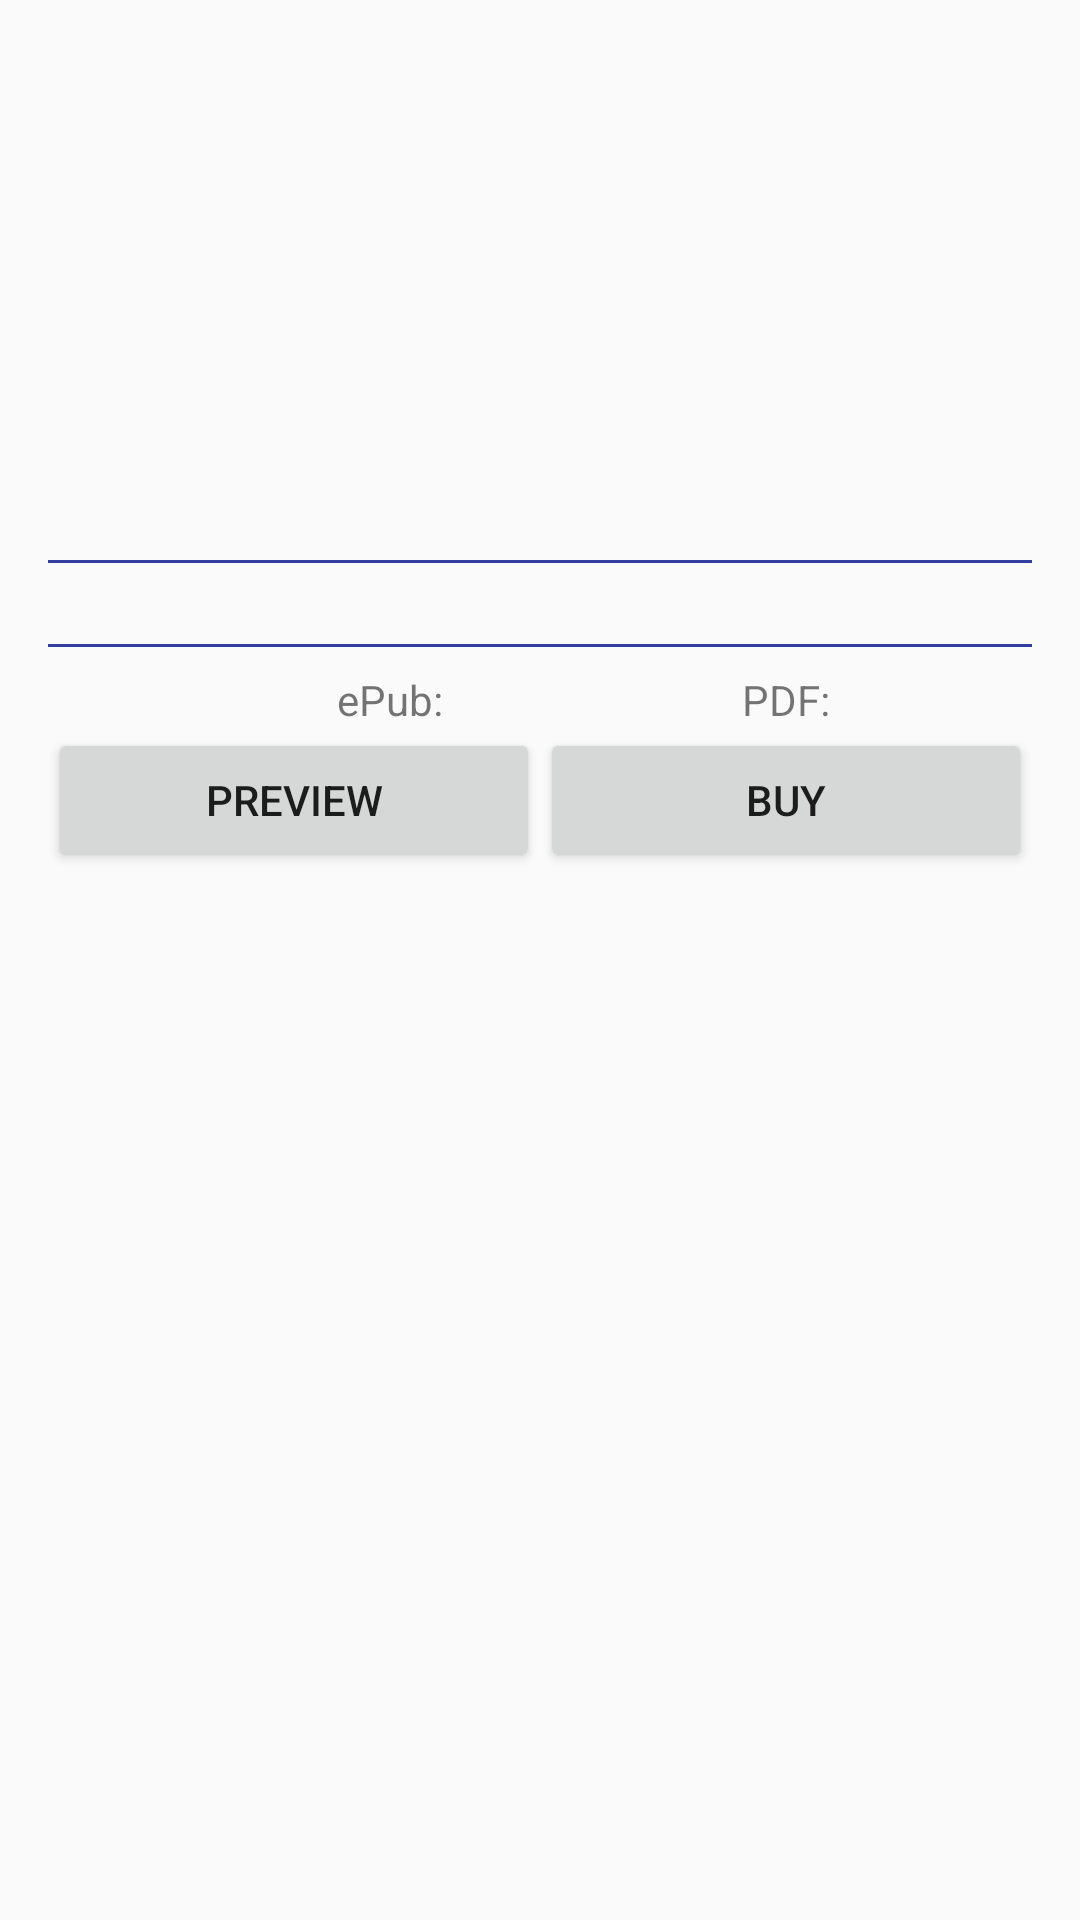

The Android layout XML behind this screen, and the referenced resources:
<!-- AndroidManifest.xml: application theme AppTheme -->
<!-- res/layout/activity_book_detailed_info.xml -->
<?xml version="1.0" encoding="utf-8"?>
<ScrollView
    xmlns:android="http://schemas.android.com/apk/res/android"
    xmlns:tools="http://schemas.android.com/tools"
    android:layout_width="match_parent"
    android:layout_height="match_parent"
    tools:context="com.example.android.booklistingappudacity.BookDetailsActivity">

    <LinearLayout
        android:layout_width="match_parent"
        android:layout_height="wrap_content"
        android:orientation="vertical"
        android:padding="16dp">

        <LinearLayout
            android:layout_width="match_parent"
            android:layout_height="wrap_content"
            android:orientation="horizontal">

            <ImageView
                android:id="@+id/detailed_book_thumbnail"
                style="@style/detailed_thumbnail"
                tools:src="@drawable/no_preview"/>

            <LinearLayout
                android:layout_width="0dp"
                android:layout_weight="2"
                android:layout_height="wrap_content"
                android:orientation="vertical">

                <TextView
                    android:id="@+id/detailed_book_title"
                    android:tag="TextView"
                    style="@style/detailed_title"
                    tools:text="@string/placeholder_book_title"
                    />

                <TextView
                    android:id="@+id/detailed_book_author"
                    android:tag="TextView"
                    style="@style/detailed_author"
                    tools:text="@string/placeholder_book_author"
                    />

                <TextView
                    android:id="@+id/detailed_book_release_date"
                    android:tag="TextView"
                    android:layout_width="match_parent"
                    android:layout_height="wrap_content"
                    tools:text="@string/placeholder_book_release_date"
                    />

                <TextView
                    android:id="@+id/detailed_book_publisher"
                    android:tag="TextView"
                    android:layout_width="match_parent"
                    android:layout_height="wrap_content" />

                <TextView
                    android:id="@+id/detailed_book_release_category"
                    android:tag="TextView"
                    android:layout_width="match_parent"
                    android:layout_height="wrap_content"
                    tools:text="@string/placeholder_book_category"
                    />

                <TextView
                    android:id="@+id/detailed_book_print_type"
                    android:tag="TextView"
                    android:layout_width="match_parent"
                    android:layout_height="wrap_content"
                    tools:text="@string/placeholder_book_print_type"/>

                <TextView
                    android:id="@+id/detailed_book_rating"
                    android:tag="TextView"
                    android:layout_width="wrap_content"
                    android:layout_height="wrap_content"
                    />

                <TextView
                    android:id="@+id/detailed_book_price"
                    android:tag="TextView"
                    android:layout_width="wrap_content"
                    android:layout_height="wrap_content"
                    tools:text="@string/placeholder_book_price"
                    />
            </LinearLayout>
        </LinearLayout>

        <View
            android:layout_width="match_parent"
            android:layout_height="1dp"
            android:background="@color/colorPrimaryDark"
            />

        <TextView
            android:id="@+id/detailed_book_description"
            android:tag="TextView"
            android:layout_width="match_parent"
            android:layout_height="wrap_content"
            android:paddingBottom="8dp"/>

        <View
            android:layout_width="match_parent"
            android:layout_height="1dp"
            android:background="@color/colorPrimaryDark"
            />

        <LinearLayout
            android:layout_width="match_parent"
            android:layout_height="wrap_content"
            android:orientation="horizontal"
            android:paddingTop="8dp">

            <TextView
                android:id="@+id/detailed_book_page_count"
                android:tag="TextView"
                android:layout_width="0dp"
                android:layout_height="wrap_content"
                android:layout_weight="1"/>

            <LinearLayout
                android:layout_width="wrap_content"
                android:layout_height="wrap_content"
                android:layout_weight="1"
                android:orientation="horizontal">

                <TextView
                    android:layout_width="wrap_content"
                    android:layout_height="wrap_content"
                    android:text="@string/detailed_book_epub_text" />

                <ImageView
                    android:id="@+id/epub_image_view"
                    android:layout_width="wrap_content"
                    android:layout_height="wrap_content" />
            </LinearLayout>

            <LinearLayout
                android:layout_width="0dp"
                android:layout_height="wrap_content"
                android:orientation="horizontal"
                android:layout_weight="1">

                <TextView
                    android:layout_width="wrap_content"
                    android:layout_height="wrap_content"
                    android:text="@string/detailed_book_pdf_text"/>
                <ImageView
                    android:id="@+id/pdf_image_view"
                    android:layout_width="wrap_content"
                    android:layout_height="wrap_content" />
            </LinearLayout>
        </LinearLayout>

        <LinearLayout
            android:layout_width="match_parent"
            android:layout_height="wrap_content">

            <Button
                android:id="@+id/preview_button"
                android:tag="Button"
                style="@style/detailed_buttons"
                android:text="Preview"/>

            <Button
                android:id="@+id/buy_button"
                android:tag="Button"
                style="@style/detailed_buttons"
                android:text="Buy"/>
        </LinearLayout>
    </LinearLayout>
</ScrollView>
<!-- resources referenced by this layout -->
<resources>
  <color name="colorPrimaryDark">#303F9F</color>
  <!-- drawable no_preview: png bitmap (drawable-hdpi, 2707 bytes) -->
  <string name="detailed_book_epub_text">ePub:\u0020</string>
  <string name="detailed_book_pdf_text">PDF:\u0020</string>
  <string name="placeholder_book_author">This is the author of the book!</string>
  <string name="placeholder_book_category">Computer</string>
  <string name="placeholder_book_price">$22</string>
  <string name="placeholder_book_print_type">Print type: BOOK</string>
  <string name="placeholder_book_release_date">11-10-2017</string>
  <string name="placeholder_book_title">This is the title of the book!</string>
  <style name="detailed_author">
          <item name="android:layout_width">match_parent</item>
          <item name="android:layout_height">wrap_content</item>
          <item name="android:paddingBottom">16dp</item>
      </style>
  <style name="detailed_buttons">
          <item name="android:layout_width">0dp</item>
          <item name="android:layout_height">wrap_content</item>
          <item name="android:layout_weight">1</item>
      </style>
  <style name="detailed_thumbnail">
          <item name="android:layout_width">0dp</item>
          <item name="android:layout_height">match_parent</item>
          <item name="android:layout_weight">1</item>
          <item name="android:contentDescription">@string/book_thumbnail_content_desc</item>
          <item name="android:layout_margin">10dp</item>
          <item name="android:scaleType">centerCrop</item>
      </style>
  <style name="detailed_title">
          <item name="android:layout_width">match_parent</item>
          <item name="android:layout_height">wrap_content</item>
          <item name="android:textSize">16sp</item>
          <item name="android:textColor">@android:color/black</item>
      </style>
  <style name="AppTheme" parent="Theme.AppCompat.Light.DarkActionBar">
          
          <item name="colorPrimary">@color/colorPrimary</item>
          <item name="colorPrimaryDark">@color/colorPrimaryDark</item>
          <item name="colorAccent">@color/colorAccent</item>
      </style>
  <string name="book_thumbnail_content_desc">Book thumbnail</string>
  <color name="colorPrimary">#3F51B5</color>
  <color name="colorAccent">#FF4081</color>
</resources>
